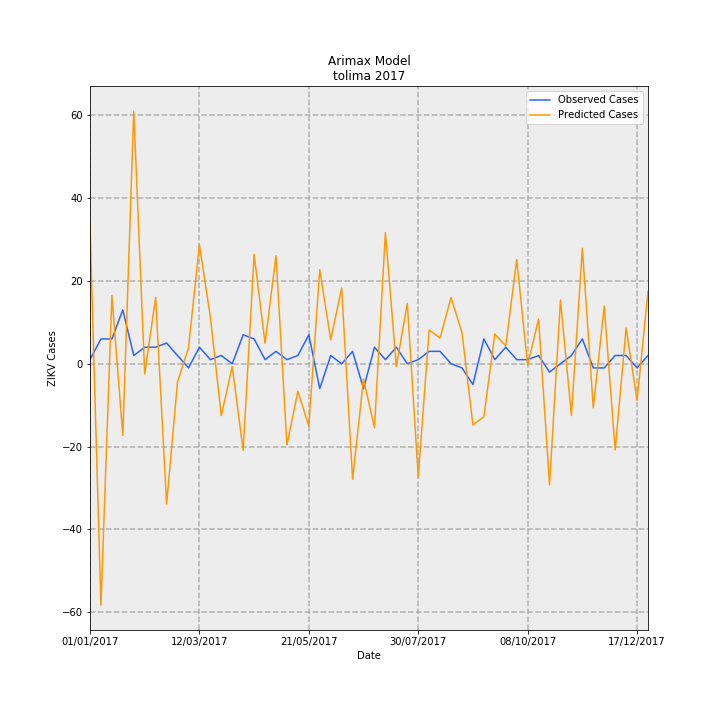

The table this chart was drawn from, first rows:
Date, predictions_incidence, observed_incidence, Predicted Cases, Observed Cases, error
01/01/2017, 2.386, 0.07101, 33.6, 1.0, -32.6
08/01/2017, -4.142, 0.4261, -58.32, 6.0, 64.32
15/01/2017, 1.172, 0.4261, 16.5, 6.0, -10.5
22/01/2017, -1.228, 0.9231, -17.3, 13.0, 30.3
29/01/2017, 4.333, 0.142, 61.02, 2.0, -59.02
05/02/2017, -0.1753, 0.284, -2.469, 4.0, 6.469
12/02/2017, 1.137, 0.284, 16.02, 4.0, -12.02
19/02/2017, -2.407, 0.355, -33.89, 5.0, 38.89
26/02/2017, -0.3114, 0.142, -4.386, 2.0, 6.386
05/03/2017, 0.2691, -0.07101, 3.79, -1.0, -4.79
12/03/2017, 2.043, 0.284, 28.77, 4.0, -24.77
19/03/2017, 0.8039, 0.07101, 11.32, 1.0, -10.32
26/03/2017, -0.8874, 0.142, -12.5, 2.0, 14.5
02/04/2017, -0.04669, 0.0, -0.6575, 0.0, 0.6575
09/04/2017, -1.486, 0.4971, -20.93, 7, 27.93
16/04/2017, 1.877, 0.4261, 26.44, 6.0, -20.44
23/04/2017, 0.3509, 0.07101, 4.941, 1.0, -3.941
30/04/2017, 1.852, 0.213, 26.08, 3.0, -23.08
07/05/2017, -1.391, 0.07101, -19.58, 1.0, 20.58
14/05/2017, -0.4704, 0.142, -6.624, 2.0, 8.624
21/05/2017, -1.067, 0.4971, -15.02, 7, 22.02
28/05/2017, 1.614, -0.4261, 22.73, -6.0, -28.73
04/06/2017, 0.4103, 0.142, 5.779, 2.0, -3.779
11/06/2017, 1.298, 0.0, 18.28, 0.0, -18.28
18/06/2017, -1.979, 0.213, -27.87, 3.0, 30.87
25/06/2017, -0.2603, -0.4261, -3.666, -6.0, -2.334
02/07/2017, -1.096, 0.284, -15.44, 4.0, 19.44
09/07/2017, 2.25, 0.07101, 31.68, 1.0, -30.68
16/07/2017, -0.0471, 0.284, -0.6633, 4.0, 4.663
23/07/2017, 1.037, 0.0, 14.61, 0.0, -14.61
30/07/2017, -1.936, 0.07101, -27.26, 1.0, 28.26
06/08/2017, 0.5776, 0.213, 8.135, 3.0, -5.135
13/08/2017, 0.443, 0.213, 6.239, 3.0, -3.239
20/08/2017, 1.137, 0.0, 16.01, 0.0, -16.01
27/08/2017, 0.5321, -0.07101, 7.493, -1.0, -8.493
03/09/2017, -1.048, -0.355, -14.76, -5.0, 9.759
10/09/2017, -0.909, 0.4261, -12.8, 6.0, 18.8
17/09/2017, 0.5099, 0.07101, 7.181, 1.0, -6.181
24/09/2017, 0.3046, 0.284, 4.29, 4.0, -0.2897
01/10/2017, 1.788, 0.07101, 25.18, 1.0, -24.18
08/10/2017, -0.02448, 0.07101, -0.3447, 1.0, 1.345
15/10/2017, 0.7706, 0.142, 10.85, 2.0, -8.852
22/10/2017, -2.077, -0.142, -29.25, -2.0, 27.25
29/10/2017, 1.091, 0.0, 15.37, 0.0, -15.37
05/11/2017, -0.8871, 0.142, -12.49, 2.0, 14.49
12/11/2017, 1.981, 0.4261, 27.9, 6.0, -21.9
19/11/2017, -0.7552, -0.07101, -10.64, -1.0, 9.636
26/11/2017, 0.9888, -0.07101, 13.92, -1.0, -14.92
03/12/2017, -1.479, 0.142, -20.82, 2.0, 22.82
10/12/2017, 0.6129, 0.142, 8.632, 2.0, -6.632
17/12/2017, -0.6283, -0.07101, -8.848, -1.0, 7.848
24/12/2017, 1.242, 0.142, 17.48, 2.0, -15.48
